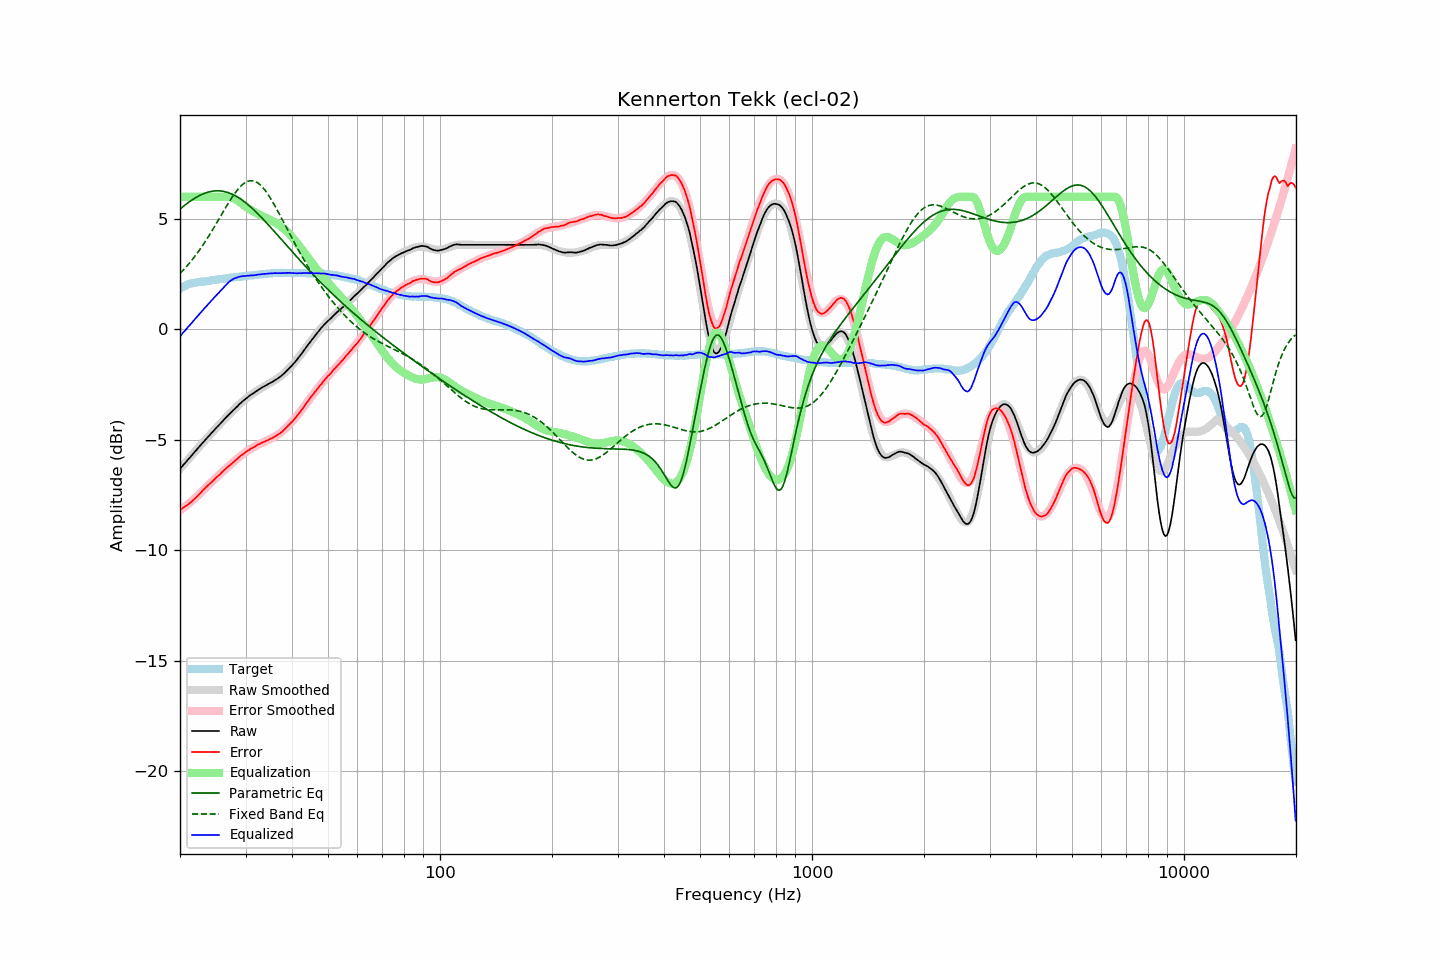

Data behind this chart, as committed beside it:
frequency, raw, error, smoothed, error_smoothed, equalization, parametric_eq, fixed_band_eq, equalized_raw, equalized_smoothed, target
20.00, -6.31, -8.16, -6.32, -8.19, 6.00, 5.45, 2.53, -0.31, -0.32, 1.85
20.20, -6.23, -8.12, -6.23, -8.14, 6.00, 5.51, 2.61, -0.23, -0.23, 1.89
20.40, -6.14, -8.07, -6.15, -8.08, 6.00, 5.57, 2.68, -0.14, -0.15, 1.93
20.61, -6.06, -8.02, -6.06, -8.03, 6.00, 5.62, 2.76, -0.06, -0.06, 1.96
20.81, -5.98, -7.98, -5.98, -7.97, 6.00, 5.68, 2.84, 0.02, 0.02, 2.00
21.02, -5.89, -7.93, -5.89, -7.91, 6.00, 5.73, 2.93, 0.11, 0.11, 2.04
21.23, -5.81, -7.87, -5.81, -7.85, 6.00, 5.79, 3.01, 0.19, 0.19, 2.06
21.44, -5.73, -7.81, -5.73, -7.79, 6.00, 5.84, 3.10, 0.27, 0.27, 2.08
21.66, -5.64, -7.74, -5.64, -7.73, 6.00, 5.88, 3.19, 0.36, 0.36, 2.10
21.87, -5.56, -7.67, -5.56, -7.66, 6.00, 5.93, 3.28, 0.44, 0.44, 2.11
22.09, -5.48, -7.61, -5.48, -7.60, 6.00, 5.97, 3.38, 0.52, 0.52, 2.13
22.31, -5.39, -7.53, -5.40, -7.53, 6.00, 6.02, 3.48, 0.61, 0.60, 2.14
22.54, -5.31, -7.46, -5.31, -7.46, 6.00, 6.05, 3.58, 0.69, 0.69, 2.15
22.76, -5.23, -7.39, -5.23, -7.39, 6.00, 6.09, 3.68, 0.77, 0.77, 2.16
22.99, -5.14, -7.30, -5.15, -7.31, 6.00, 6.12, 3.79, 0.86, 0.85, 2.16
23.22, -5.06, -7.23, -5.07, -7.24, 6.00, 6.15, 3.90, 0.94, 0.93, 2.17
23.45, -4.98, -7.16, -4.98, -7.17, 6.00, 6.18, 4.01, 1.02, 1.02, 2.18
23.69, -4.90, -7.09, -4.90, -7.10, 6.00, 6.20, 4.12, 1.10, 1.10, 2.19
23.92, -4.82, -7.02, -4.82, -7.03, 6.00, 6.22, 4.24, 1.18, 1.18, 2.20
24.16, -4.74, -6.96, -4.74, -6.95, 6.00, 6.24, 4.36, 1.26, 1.26, 2.22
24.40, -4.66, -6.90, -4.66, -6.88, 6.00, 6.25, 4.47, 1.34, 1.34, 2.23
24.65, -4.58, -6.82, -4.58, -6.81, 6.00, 6.26, 4.60, 1.42, 1.42, 2.23
24.89, -4.50, -6.75, -4.50, -6.75, 6.00, 6.27, 4.72, 1.50, 1.50, 2.24
25.14, -4.42, -6.68, -4.42, -6.68, 6.00, 6.27, 4.84, 1.58, 1.58, 2.25
25.39, -4.35, -6.61, -4.35, -6.61, 6.00, 6.27, 4.97, 1.65, 1.65, 2.26
25.65, -4.27, -6.56, -4.27, -6.54, 6.00, 6.27, 5.09, 1.73, 1.73, 2.28
25.91, -4.19, -6.48, -4.19, -6.48, 6.00, 6.26, 5.22, 1.81, 1.81, 2.28
26.16, -4.11, -6.40, -4.12, -6.41, 6.00, 6.25, 5.34, 1.89, 1.88, 2.29
26.43, -4.04, -6.34, -4.04, -6.35, 6.00, 6.23, 5.46, 1.96, 1.96, 2.30
26.69, -3.96, -6.27, -3.96, -6.28, 6.00, 6.21, 5.59, 2.04, 2.04, 2.31
26.96, -3.88, -6.21, -3.89, -6.21, 6.00, 6.19, 5.71, 2.12, 2.11, 2.33
27.23, -3.81, -6.15, -3.82, -6.15, 5.99, 6.16, 5.82, 2.18, 2.18, 2.34
27.50, -3.74, -6.09, -3.74, -6.08, 5.97, 6.13, 5.94, 2.23, 2.23, 2.35
27.77, -3.67, -6.02, -3.67, -6.02, 5.95, 6.10, 6.04, 2.28, 2.28, 2.35
28.05, -3.60, -5.97, -3.60, -5.96, 5.91, 6.06, 6.15, 2.31, 2.32, 2.37
28.33, -3.53, -5.90, -3.53, -5.89, 5.87, 6.02, 6.25, 2.34, 2.34, 2.37
28.62, -3.46, -5.84, -3.46, -5.83, 5.82, 5.98, 6.34, 2.36, 2.37, 2.37
28.90, -3.38, -5.77, -3.39, -5.78, 5.77, 5.94, 6.42, 2.39, 2.38, 2.38
29.19, -3.32, -5.71, -3.32, -5.72, 5.72, 5.89, 6.50, 2.40, 2.39, 2.38
29.48, -3.25, -5.66, -3.26, -5.66, 5.66, 5.84, 6.56, 2.41, 2.40, 2.41
29.78, -3.19, -5.60, -3.20, -5.61, 5.61, 5.78, 6.62, 2.41, 2.41, 2.41
30.08, -3.13, -5.55, -3.14, -5.55, 5.55, 5.72, 6.66, 2.42, 2.42, 2.42
30.38, -3.07, -5.49, -3.08, -5.50, 5.50, 5.66, 6.70, 2.43, 2.42, 2.42
30.68, -3.02, -5.46, -3.02, -5.46, 5.46, 5.60, 6.72, 2.43, 2.43, 2.44
30.99, -2.96, -5.40, -2.97, -5.41, 5.41, 5.54, 6.73, 2.45, 2.44, 2.44
31.30, -2.92, -5.37, -2.92, -5.36, 5.36, 5.47, 6.73, 2.44, 2.45, 2.45
31.61, -2.87, -5.33, -2.87, -5.32, 5.32, 5.41, 6.71, 2.45, 2.46, 2.45
31.93, -2.82, -5.29, -2.82, -5.28, 5.28, 5.34, 6.69, 2.46, 2.46, 2.46
32.24, -2.77, -5.23, -2.77, -5.25, 5.25, 5.26, 6.65, 2.47, 2.47, 2.46
32.57, -2.72, -5.20, -2.73, -5.21, 5.21, 5.19, 6.60, 2.48, 2.48, 2.48
32.89, -2.68, -5.17, -2.68, -5.17, 5.17, 5.12, 6.54, 2.49, 2.49, 2.49
33.22, -2.63, -5.13, -2.64, -5.14, 5.14, 5.04, 6.46, 2.50, 2.50, 2.50
33.55, -2.59, -5.10, -2.60, -5.10, 5.10, 4.97, 6.38, 2.51, 2.50, 2.51
33.89, -2.55, -5.07, -2.56, -5.07, 5.07, 4.89, 6.29, 2.52, 2.51, 2.51
34.23, -2.51, -5.04, -2.52, -5.04, 5.04, 4.81, 6.19, 2.52, 2.52, 2.52
34.57, -2.47, -5.00, -2.48, -5.00, 5.00, 4.73, 6.08, 2.53, 2.53, 2.53
34.92, -2.43, -4.96, -2.43, -4.97, 4.97, 4.65, 5.97, 2.53, 2.53, 2.53
35.27, -2.39, -4.93, -2.39, -4.93, 4.93, 4.57, 5.85, 2.54, 2.54, 2.54
35.62, -2.35, -4.90, -2.35, -4.89, 4.89, 4.49, 5.73, 2.54, 2.54, 2.54
35.97, -2.30, -4.85, -2.30, -4.85, 4.85, 4.41, 5.60, 2.55, 2.55, 2.54
... 635 more rows
